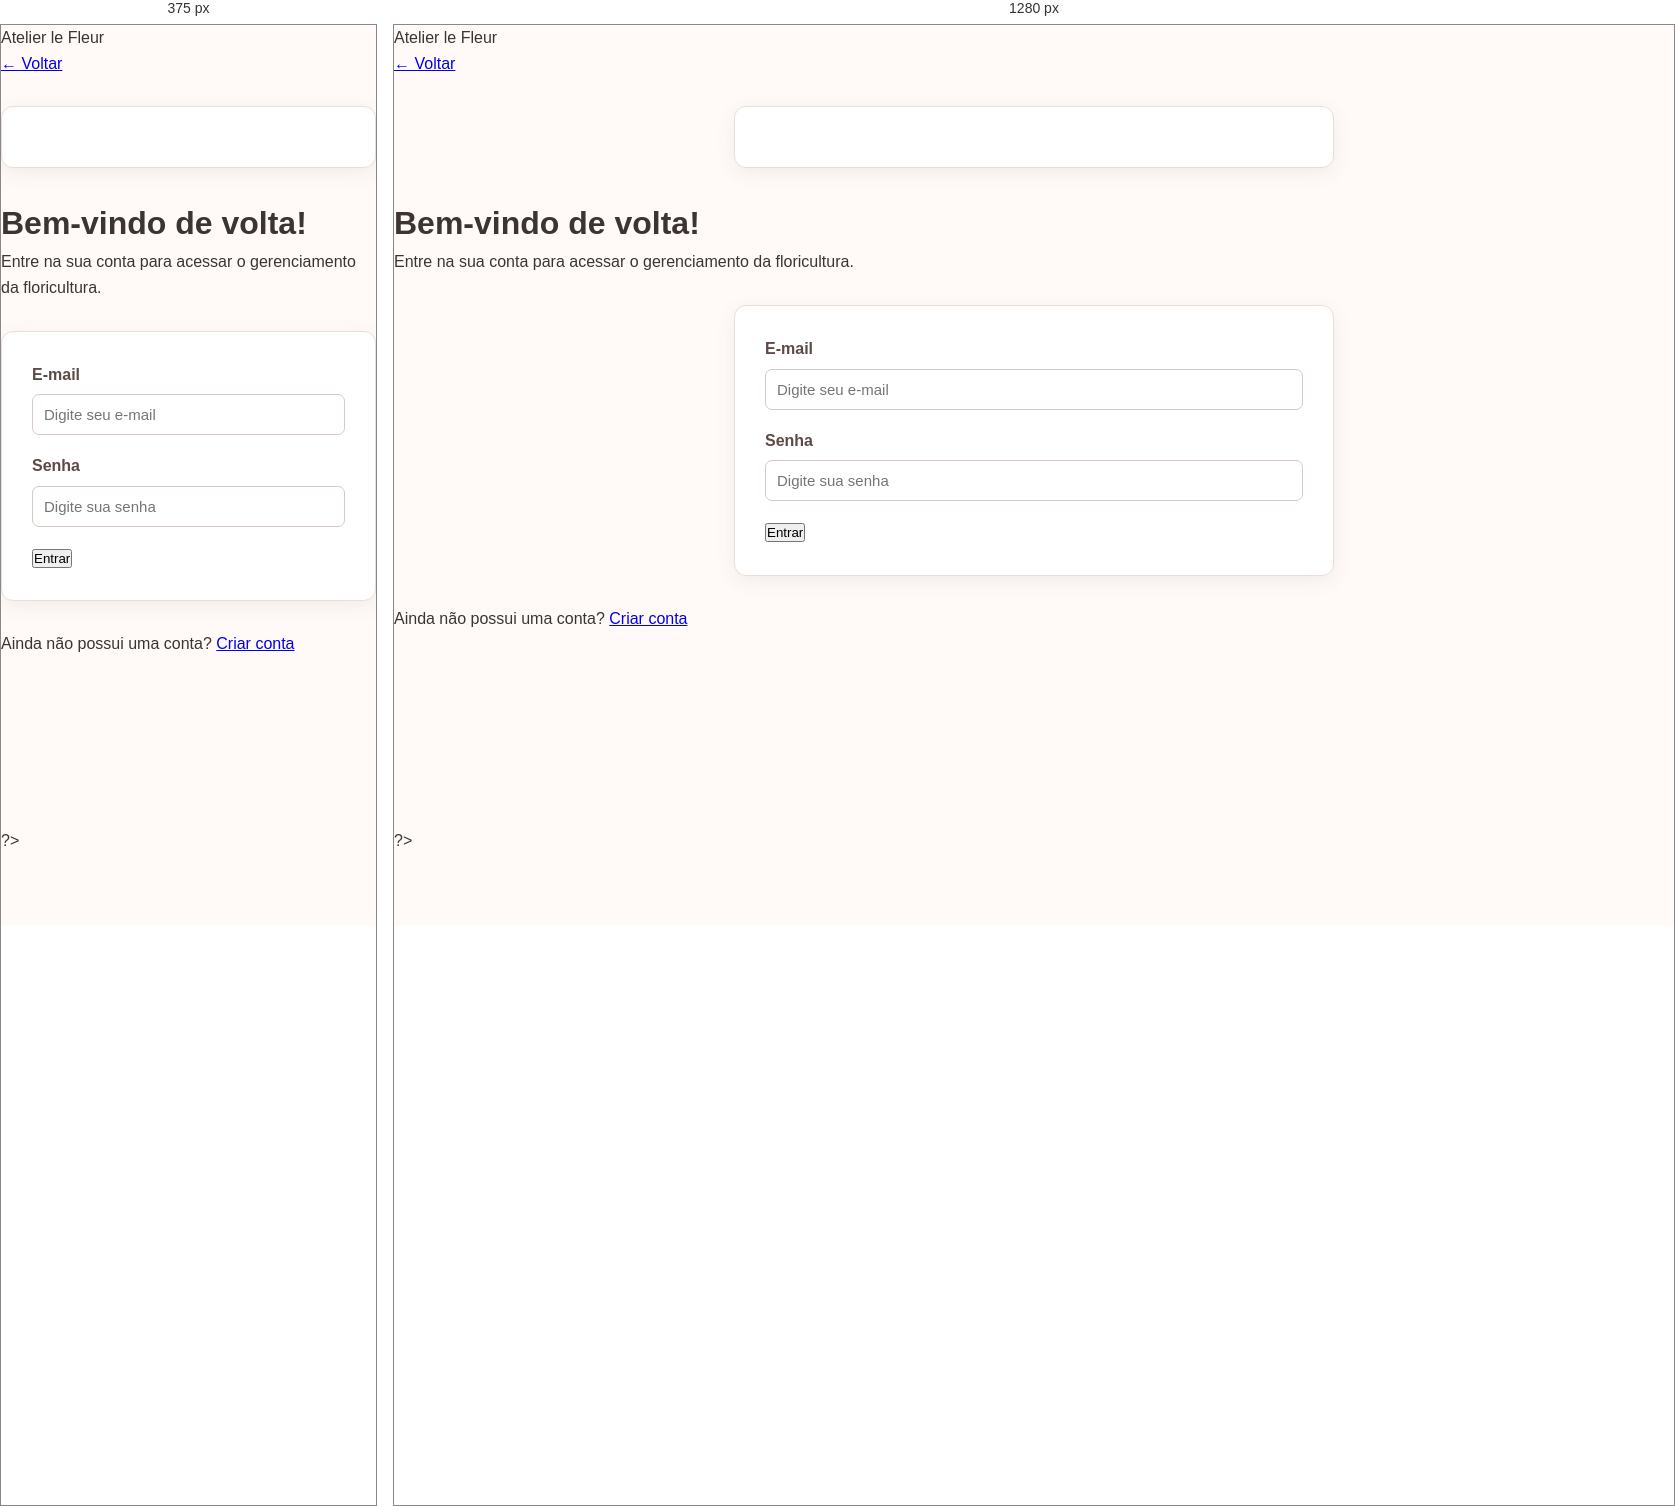
Rendered at 375 px and 1280 px, left to right.

<!-- file: login.html -->
<!DOCTYPE html>
<html lang="pt-BR">
<head>
    <meta charset="UTF-8">
    <meta name="viewport" content="width=device-width, initial-scale=1.0">

    <title>Login - Atelier le Fleur</title>

    <link rel="stylesheet" href="style.css">
</head>

<body class="auth-page">
<?php
    include(login.php)

<header class="header">

    <div class="logo">Atelier le Fleur</div>

    <a href="index.php" class="back-link">
        ← Voltar
    </a>

</header>

<form action="login.php" method="post"></form>

<main class="formulario">

    <div class="auth-card">

        <div class="auth-icon"></div>

        <h1>Bem-vindo de volta!</h1>

        <p class="auth-description">
            Entre na sua conta para acessar
            o gerenciamento da floricultura.
        </p>

        <form action="login.php" method="POST">

            <div class="form-group">

                <label for="email">
                    E-mail
                </label>

                <input
                    type="email"
                    id="email"
                    name="email"
                    placeholder="Digite seu e-mail"
                    required
                >

            </div>

            <div class="form-group">

                <label for="senha">
                    Senha
                </label>

                <input
                    type="password"
                    id="senha"
                    name="senha"
                    placeholder="Digite sua senha"
                    required
                >

            </div>

            <button
                type="submit"
                class="btn-primary btn-full"
            >
                Entrar
            </button>

        </form>

        <p class="auth-footer">

            Ainda não possui uma conta?

            <a href="cadastro.html">
                Criar conta
            </a>

        </p>

    </div>

</main>
?>
</body>
</html>


/* @media block from style.css */
@media (max-width: 768px) { header { padding: 18px 25px; flex-direction: column; gap: 15px; } 
nav { flex-wrap: wrap; justify-content: center; gap: 15px; } 
.hero { padding: 70px 25px; } 
.hero h2 { font-size: 38px; } section { padding: 45px 25px; } }